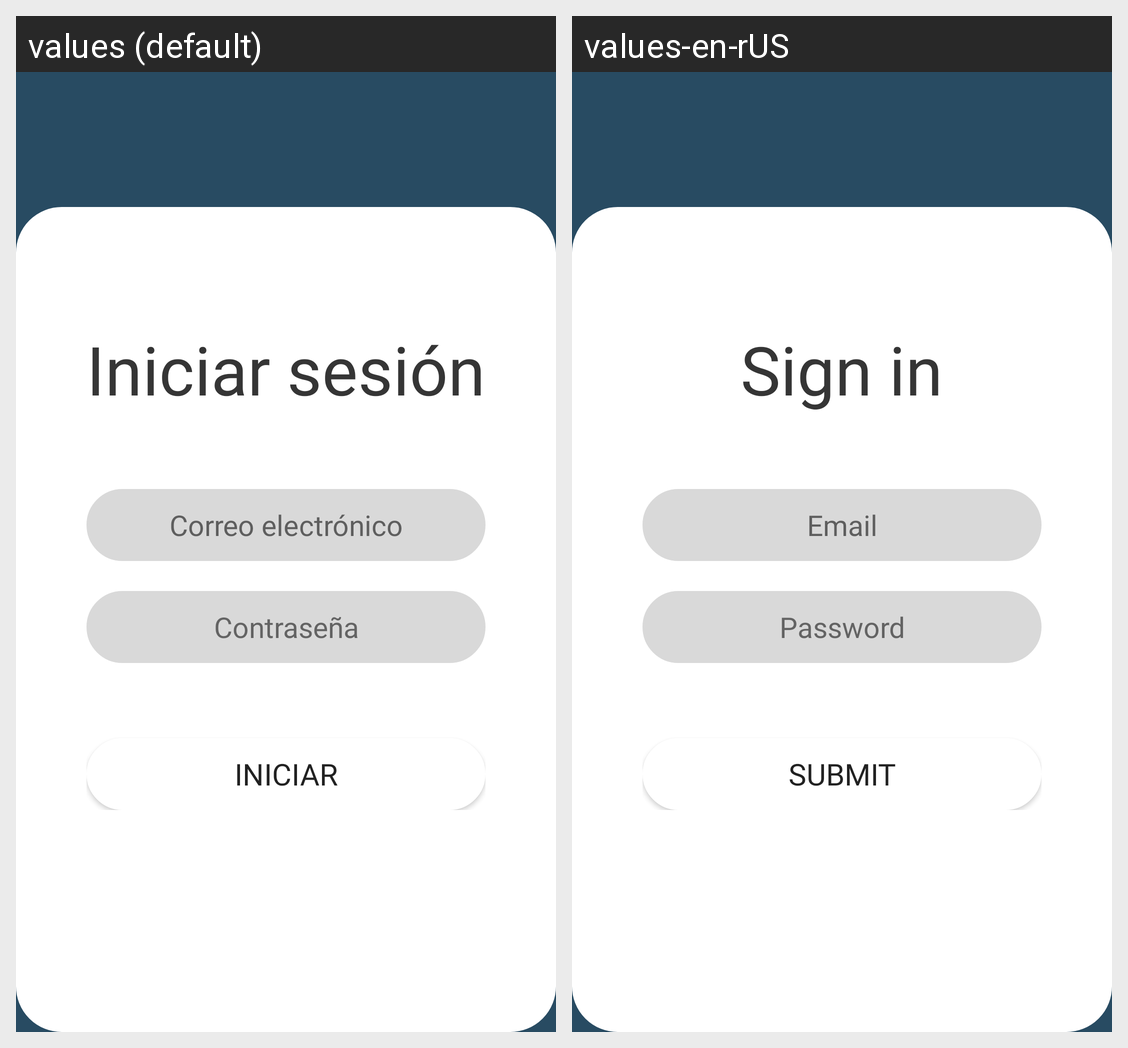

Strings drawn on this Android screen and how each of the app's shown locales translates them:
Android screen res/layout/activity_login.xml rendered under 2 locales, left to right: values (default), values-en-rUS. Device: Nexus 5 (rendered at 1080×1920; each locale shown at half size, 540×960, under a caption strip naming it); theme Theme.SplitIt.
Strings drawn on this screen, with the default value and each locale's value (text and hints the layout hard-codes, and strings that could not be matched under every locale, appear in the picture but are not listed):

login_form_txt1
  values: Iniciar sesión
  values-en-rUS: Sign in

login_form_txt2
  values: Correo electrónico
  values-en-rUS: Email

login_form_txt3
  values: Contraseña
  values-en-rUS: Password

login_form_btn1
  values: Iniciar
  values-en-rUS: Submit
